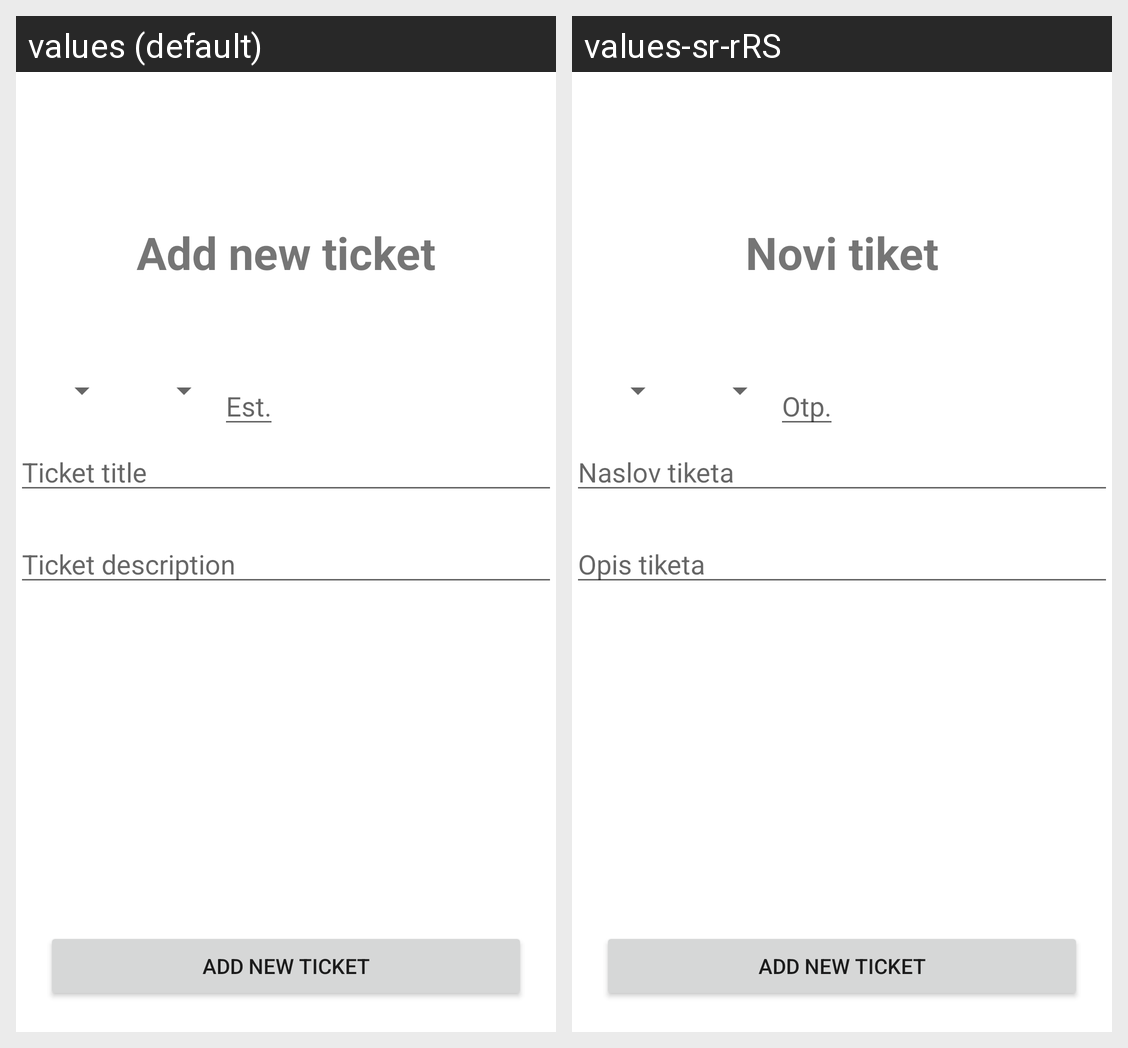

Translations of the strings shown on this Android screen, per locale in the grid:
Android screen res/layout/fragment_second.xml rendered under 2 locales, left to right: values (default), values-sr-rRS. Device: Nexus 5 (rendered at 1080×1920; each locale shown at half size, 540×960, under a caption strip naming it); theme Theme.Projekat1.
Strings drawn on this screen, with the default value and each locale's value (text and hints the layout hard-codes, and strings that could not be matched under every locale, appear in the picture but are not listed):

add_new_ticket
  values: Add new ticket
  values-sr-rRS: Novi tiket

est
  values: Est.
  values-sr-rRS: Otp.

ticket_title
  values: Ticket title
  values-sr-rRS: Naslov tiketa

ticket_description
  values: Ticket description
  values-sr-rRS: Opis tiketa
